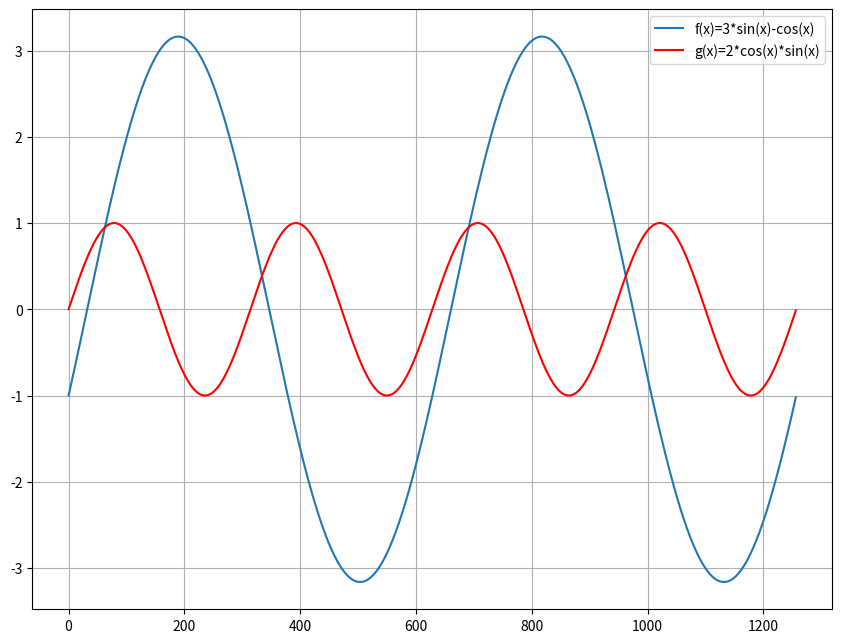

Source code (Python):
import numpy as np
import matplotlib.pyplot as plt
numbers = np.arange(0, 4*np.pi, 0.01)

fig = plt.figure(figsize=(8,6))
ax = fig.add_axes([0,0,1,1])

#f(x)=3*sin(x)-cos(x)
new_numbers = [3*np.sin(n)-np.cos(n) for n in numbers]

ax.plot(new_numbers, label='f(x)=3*sin(x)-cos(x)')

# g(x)=2*cos(x)*sin(x)
new_numbers = [2*np.cos(n)*np.sin(n) for n in numbers]

ax.plot(new_numbers, 'r', label='g(x)=2*cos(x)*sin(x)')

ax.legend(loc=0)
ax.grid()